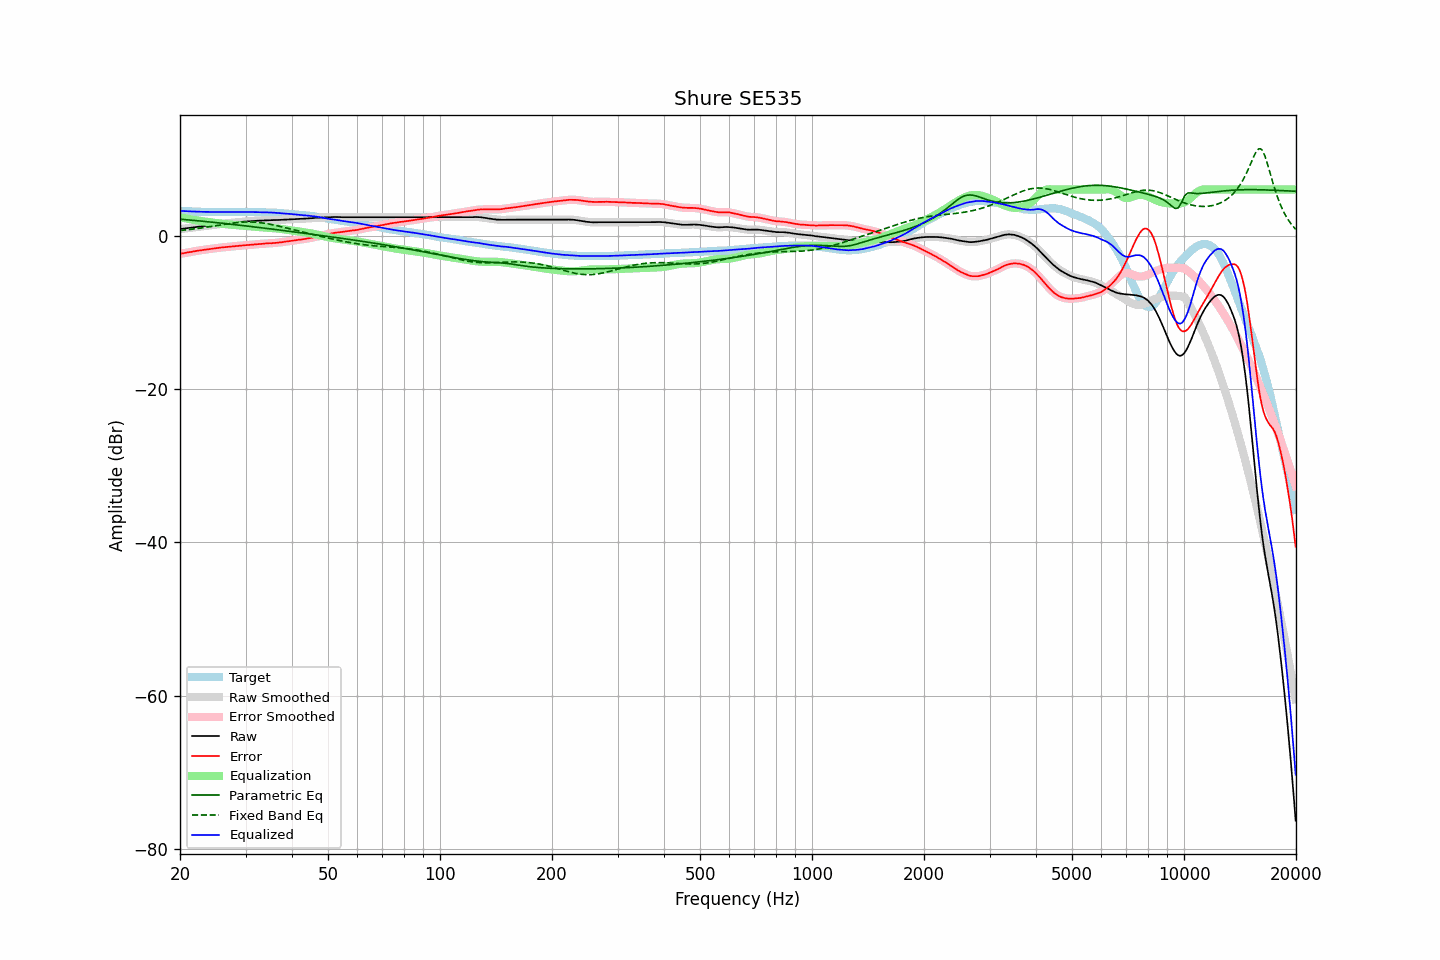

The table this chart was drawn from, first rows:
frequency, raw, error, smoothed, error_smoothed, equalization, parametric_eq, fixed_band_eq, equalized_raw, equalized_smoothed, target
20.00, 0.85, -2.38, 0.85, -2.38, 2.38, 2.14, 0.66, 3.23, 3.23, 3.23
20.20, 0.88, -2.34, 0.87, -2.34, 2.34, 2.13, 0.68, 3.22, 3.21, 3.22
20.40, 0.90, -2.31, 0.90, -2.30, 2.30, 2.11, 0.70, 3.20, 3.20, 3.21
20.61, 0.93, -2.27, 0.93, -2.27, 2.26, 2.09, 0.73, 3.19, 3.19, 3.20
20.81, 0.96, -2.22, 0.95, -2.22, 2.23, 2.07, 0.75, 3.18, 3.18, 3.17
21.02, 0.98, -2.19, 0.98, -2.19, 2.19, 2.05, 0.77, 3.17, 3.17, 3.16
21.23, 1.01, -2.15, 1.01, -2.15, 2.15, 2.03, 0.80, 3.16, 3.16, 3.15
21.44, 1.04, -2.13, 1.03, -2.12, 2.12, 2.01, 0.82, 3.15, 3.15, 3.16
21.66, 1.07, -2.08, 1.06, -2.08, 2.08, 2.00, 0.85, 3.15, 3.14, 3.14
21.87, 1.09, -2.06, 1.09, -2.05, 2.05, 1.98, 0.87, 3.13, 3.13, 3.14
22.09, 1.12, -2.01, 1.12, -2.01, 2.01, 1.96, 0.90, 3.13, 3.13, 3.12
22.31, 1.15, -1.97, 1.15, -1.98, 1.98, 1.94, 0.93, 3.12, 3.12, 3.12
22.54, 1.18, -1.94, 1.17, -1.94, 1.94, 1.92, 0.96, 3.12, 3.12, 3.11
22.76, 1.20, -1.91, 1.20, -1.91, 1.91, 1.90, 0.99, 3.11, 3.11, 3.11
22.99, 1.23, -1.87, 1.22, -1.88, 1.88, 1.88, 1.02, 3.10, 3.10, 3.10
23.22, 1.25, -1.84, 1.25, -1.85, 1.84, 1.85, 1.05, 3.09, 3.09, 3.09
23.45, 1.28, -1.82, 1.28, -1.81, 1.82, 1.83, 1.08, 3.09, 3.09, 3.10
23.69, 1.31, -1.78, 1.30, -1.78, 1.79, 1.81, 1.11, 3.09, 3.09, 3.09
23.92, 1.33, -1.75, 1.33, -1.76, 1.76, 1.79, 1.15, 3.09, 3.09, 3.08
24.16, 1.36, -1.73, 1.35, -1.73, 1.73, 1.77, 1.18, 3.09, 3.09, 3.09
24.40, 1.38, -1.71, 1.38, -1.71, 1.70, 1.75, 1.21, 3.08, 3.08, 3.09
24.65, 1.41, -1.68, 1.40, -1.68, 1.68, 1.73, 1.25, 3.08, 3.08, 3.09
24.89, 1.43, -1.66, 1.43, -1.66, 1.65, 1.71, 1.28, 3.08, 3.08, 3.08
25.14, 1.45, -1.63, 1.45, -1.63, 1.63, 1.68, 1.31, 3.07, 3.08, 3.07
25.39, 1.48, -1.60, 1.48, -1.60, 1.60, 1.66, 1.35, 3.08, 3.08, 3.07
25.65, 1.51, -1.57, 1.50, -1.57, 1.57, 1.64, 1.38, 3.08, 3.08, 3.07
25.91, 1.53, -1.55, 1.53, -1.55, 1.55, 1.62, 1.42, 3.07, 3.08, 3.07
26.16, 1.56, -1.52, 1.55, -1.52, 1.52, 1.59, 1.45, 3.08, 3.08, 3.08
26.43, 1.58, -1.50, 1.58, -1.50, 1.50, 1.57, 1.48, 3.07, 3.07, 3.08
26.69, 1.60, -1.48, 1.60, -1.48, 1.48, 1.55, 1.52, 3.07, 3.08, 3.08
26.96, 1.63, -1.45, 1.62, -1.45, 1.45, 1.53, 1.55, 3.08, 3.08, 3.08
27.23, 1.65, -1.43, 1.65, -1.43, 1.43, 1.50, 1.58, 3.08, 3.08, 3.08
27.50, 1.67, -1.41, 1.67, -1.41, 1.42, 1.48, 1.61, 3.08, 3.08, 3.08
27.77, 1.69, -1.40, 1.69, -1.40, 1.40, 1.46, 1.63, 3.08, 3.08, 3.08
28.05, 1.71, -1.38, 1.71, -1.38, 1.38, 1.43, 1.66, 3.09, 3.09, 3.08
28.33, 1.73, -1.37, 1.73, -1.36, 1.36, 1.41, 1.68, 3.09, 3.09, 3.09
28.62, 1.75, -1.34, 1.75, -1.35, 1.34, 1.38, 1.70, 3.09, 3.09, 3.09
28.90, 1.77, -1.33, 1.77, -1.33, 1.33, 1.36, 1.72, 3.09, 3.09, 3.10
29.19, 1.79, -1.31, 1.79, -1.31, 1.31, 1.34, 1.74, 3.09, 3.09, 3.10
29.48, 1.81, -1.29, 1.81, -1.29, 1.29, 1.31, 1.75, 3.10, 3.10, 3.10
29.78, 1.83, -1.27, 1.83, -1.27, 1.27, 1.29, 1.76, 3.10, 3.10, 3.09
30.08, 1.85, -1.25, 1.84, -1.25, 1.25, 1.26, 1.77, 3.10, 3.10, 3.09
30.38, 1.86, -1.23, 1.86, -1.23, 1.23, 1.24, 1.78, 3.09, 3.09, 3.08
30.68, 1.87, -1.21, 1.87, -1.21, 1.21, 1.21, 1.78, 3.08, 3.08, 3.08
30.99, 1.88, -1.20, 1.88, -1.20, 1.20, 1.19, 1.77, 3.07, 3.07, 3.08
31.30, 1.89, -1.19, 1.89, -1.18, 1.18, 1.16, 1.77, 3.06, 3.07, 3.08
31.61, 1.91, -1.17, 1.91, -1.16, 1.16, 1.14, 1.76, 3.07, 3.07, 3.07
31.93, 1.93, -1.13, 1.92, -1.14, 1.14, 1.11, 1.74, 3.07, 3.07, 3.05
32.24, 1.94, -1.12, 1.94, -1.12, 1.13, 1.09, 1.73, 3.06, 3.06, 3.06
32.57, 1.95, -1.10, 1.95, -1.10, 1.11, 1.06, 1.71, 3.05, 3.05, 3.05
32.89, 1.96, -1.09, 1.96, -1.09, 1.09, 1.04, 1.69, 3.04, 3.04, 3.05
33.22, 1.97, -1.08, 1.97, -1.08, 1.07, 1.01, 1.66, 3.04, 3.04, 3.04
33.55, 1.98, -1.06, 1.98, -1.06, 1.05, 0.99, 1.63, 3.03, 3.03, 3.04
33.89, 2.00, -1.03, 1.99, -1.04, 1.04, 0.96, 1.60, 3.04, 3.03, 3.03
34.23, 2.00, -1.02, 2.00, -1.02, 1.03, 0.93, 1.56, 3.02, 3.03, 3.02
34.57, 2.01, -1.01, 2.01, -1.00, 1.01, 0.91, 1.52, 3.02, 3.02, 3.01
34.92, 2.02, -0.98, 2.01, -0.99, 1.00, 0.88, 1.49, 3.01, 3.01, 3.00
35.27, 2.02, -1.00, 2.02, -0.99, 0.98, 0.86, 1.44, 3.00, 3.00, 3.02
35.62, 2.03, -0.97, 2.02, -0.98, 0.97, 0.83, 1.40, 3.00, 2.99, 2.99
35.97, 2.03, -0.96, 2.03, -0.96, 0.95, 0.80, 1.35, 2.98, 2.98, 2.99
... 635 more rows
